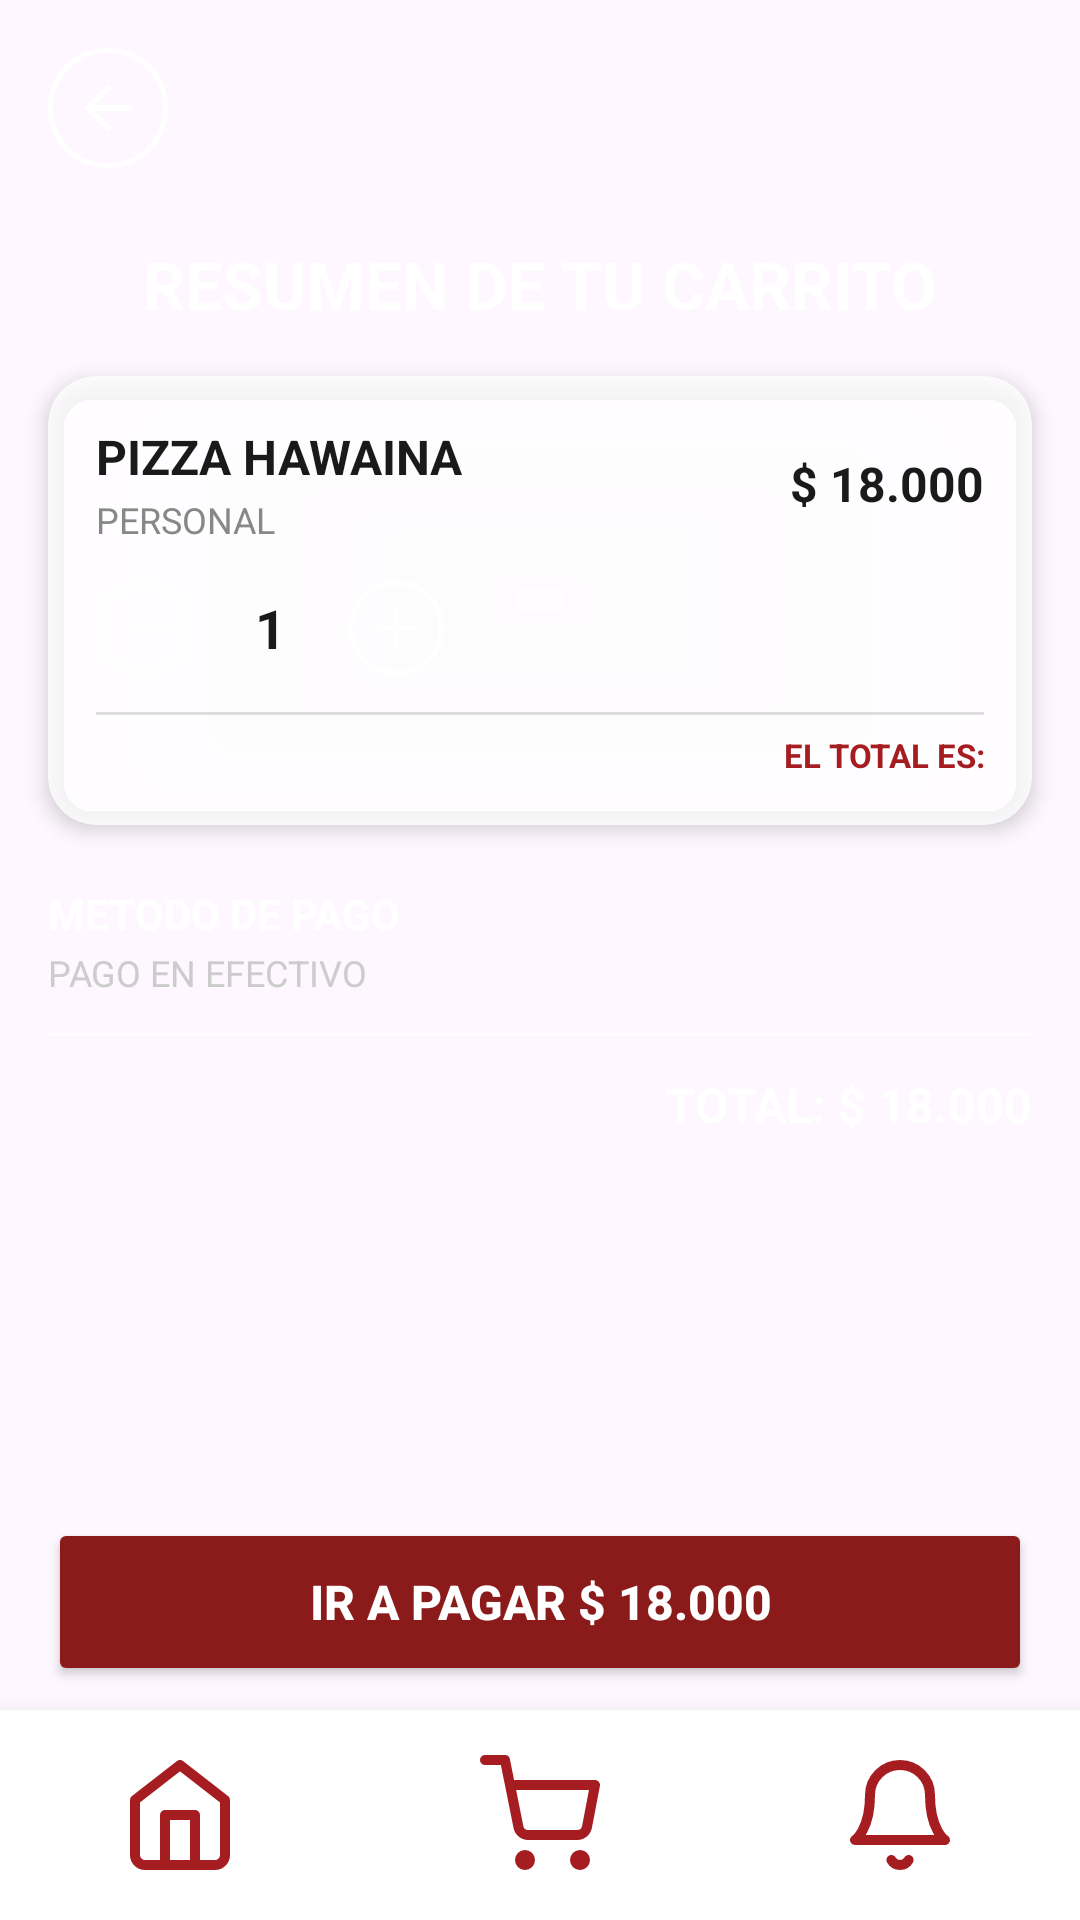

Layout XML and referenced resources for this Android screen:
<!-- AndroidManifest.xml: application theme Theme.AppReserva -->
<!-- res/layout/activity_carrito.xml -->
<?xml version="1.0" encoding="utf-8"?>

<RelativeLayout xmlns:android="http://schemas.android.com/apk/res/android"
    xmlns:app="http://schemas.android.com/apk/res-auto"
    android:layout_width="match_parent"
    android:layout_height="match_parent"
    android:background="@drawable/tu_fondo_difuminado">

    
    <ImageButton
        android:id="@+id/btnCarritoAtras"
        android:layout_width="40dp"
        android:layout_height="40dp"
        android:layout_margin="16dp"
        android:background="@drawable/ic_circulo"
        android:src="@drawable/ic_flecha_atras"
        android:padding="8dp"
        android:contentDescription="Atrás" />

    
    <TextView
        android:id="@+id/tvCarritoTitulo"
        android:layout_width="match_parent"
        android:layout_height="wrap_content"
        android:layout_below="@id/btnCarritoAtras"
        android:layout_marginTop="8dp"
        android:text="@string/carrito_titulo"
        android:textColor="#FFFFFF"
        android:textSize="22sp"
        android:textStyle="bold"
        android:gravity="center" />

    
    <androidx.cardview.widget.CardView
        android:id="@+id/cardPlato"
        android:layout_width="match_parent"
        android:layout_height="wrap_content"
        android:layout_below="@id/tvCarritoTitulo"
        android:layout_marginHorizontal="16dp"
        android:layout_marginTop="16dp"
        app:cardBackgroundColor="#CCFFFFFF"
        app:cardCornerRadius="16dp"
        app:cardElevation="4dp">

        <LinearLayout
            android:layout_width="match_parent"
            android:layout_height="wrap_content"
            android:orientation="vertical"
            android:padding="16dp">

            
            <LinearLayout
                android:layout_width="match_parent"
                android:layout_height="wrap_content"
                android:orientation="horizontal">

                
                <LinearLayout
                    android:layout_width="0dp"
                    android:layout_height="wrap_content"
                    android:layout_weight="1"
                    android:orientation="vertical">

                    <TextView
                        android:id="@+id/tvCarritoNombrePlato"
                        android:layout_width="wrap_content"
                        android:layout_height="wrap_content"
                        android:text="PIZZA HAWAINA"
                        android:textColor="#1A1A1A"
                        android:textSize="16sp"
                        android:textStyle="bold" />

                    <TextView
                        android:id="@+id/tvCarritoTamano"
                        android:layout_width="wrap_content"
                        android:layout_height="wrap_content"
                        android:text="PERSONAL"
                        android:textColor="#888888"
                        android:textSize="12sp"
                        android:layout_marginTop="2dp" />

                </LinearLayout>

                
                <TextView
                    android:id="@+id/tvCarritoPrecioItem"
                    android:layout_width="wrap_content"
                    android:layout_height="wrap_content"
                    android:text="$ 18.000"
                    android:textColor="#1A1A1A"
                    android:textSize="16sp"
                    android:textStyle="bold"
                    android:layout_gravity="center_vertical" />

            </LinearLayout>

            
            <LinearLayout
                android:layout_width="wrap_content"
                android:layout_height="wrap_content"
                android:orientation="horizontal"
                android:layout_marginTop="12dp"
                android:gravity="center_vertical">

                <ImageButton
                    android:id="@+id/btnCarritoMenos"
                    android:layout_width="32dp"
                    android:layout_height="32dp"
                    android:background="@drawable/ic_circulo"
                    android:src="@drawable/ic_menos"
                    android:contentDescription="Menos" />

                <TextView
                    android:id="@+id/tvCarritoCantidad"
                    android:layout_width="36dp"
                    android:layout_height="wrap_content"
                    android:text="1"
                    android:textColor="#1A1A1A"
                    android:textSize="18sp"
                    android:textStyle="bold"
                    android:gravity="center"
                    android:layout_marginHorizontal="8dp" />

                <ImageButton
                    android:id="@+id/btnCarritoMas"
                    android:layout_width="32dp"
                    android:layout_height="32dp"
                    android:background="@drawable/ic_circulo"
                    android:src="@drawable/ic_mas"
                    android:contentDescription="Más" />

            </LinearLayout>

            
            <View
                android:layout_width="match_parent"
                android:layout_height="1dp"
                android:background="#DDDDDD"
                android:layout_marginTop="12dp" />

            
            <TextView
                android:layout_width="match_parent"
                android:layout_height="wrap_content"
            android:text="@string/carrito_el_total"
            android:textColor="#A51D21"
            android:textSize="11sp"
                android:textStyle="bold"
                android:gravity="end"
                android:layout_marginTop="6dp" />

        </LinearLayout>
    </androidx.cardview.widget.CardView>

    
    <LinearLayout
        android:id="@+id/layoutMetodoPago"
        android:layout_width="match_parent"
        android:layout_height="wrap_content"
        android:layout_below="@id/cardPlato"
        android:layout_marginHorizontal="16dp"
        android:layout_marginTop="20dp"
        android:orientation="vertical">

        <TextView
            android:layout_width="wrap_content"
            android:layout_height="wrap_content"
            android:text="@string/carrito_metodo_pago"
            android:textColor="#FFFFFF"
            android:textSize="14sp"
            android:textStyle="bold" />

        <TextView
            android:layout_width="wrap_content"
            android:layout_height="wrap_content"
            android:text="@string/carrito_efectivo"
            android:textColor="#CCCCCC"
            android:textSize="12sp"
            android:layout_marginTop="2dp" />

        
        <View
            android:layout_width="match_parent"
            android:layout_height="1dp"
            android:background="#AAFFFFFF"
            android:layout_marginTop="12dp" />

    </LinearLayout>

    
    <TextView
        android:id="@+id/tvCarritoTotal"
        android:layout_width="match_parent"
        android:layout_height="wrap_content"
        android:layout_below="@id/layoutMetodoPago"
        android:layout_marginHorizontal="16dp"
        android:layout_marginTop="12dp"
        android:text="TOTAL: $ 18.000"
        android:textColor="#FFFFFF"
        android:textSize="16sp"
        android:textStyle="bold"
        android:gravity="end" />

    
    <include
        android:id="@+id/barraInferior"
        layout="@layout/barra_navegacion"
        android:layout_width="match_parent"
        android:layout_height="70dp"
        android:layout_alignParentBottom="true" />

    
    <Button
        android:id="@+id/btnIrAPagar"
        android:layout_width="match_parent"
        android:layout_height="56dp"
        android:layout_above="@id/barraInferior"
        android:layout_marginHorizontal="16dp"
        android:layout_marginBottom="8dp"
        android:backgroundTint="#8B1A1A"
        android:text="IR A PAGAR $ 18.000"
        android:textColor="#FFFFFF"
        android:textSize="16sp"
        android:textStyle="bold"
        app:cornerRadius="28dp" />

</RelativeLayout>
<!-- res/layout/barra_navegacion.xml (included above) -->
<?xml version="1.0" encoding="utf-8"?>

<LinearLayout xmlns:android="http://schemas.android.com/apk/res/android"
    xmlns:app="http://schemas.android.com/apk/res-auto"
    android:layout_width="match_parent"
    android:layout_height="match_parent"
    android:background="@android:color/white"
    android:orientation="horizontal"
    android:weightSum="3"
    android:gravity="center_vertical"
    android:elevation="10dp">

    <ImageButton
        android:id="@+id/btnCasa"
        android:layout_width="0dp"
        android:layout_height="wrap_content"
        android:layout_weight="1"
        android:background="?attr/selectableItemBackgroundBorderless"
        android:src="@drawable/ic_casa"
        android:contentDescription="Inicio"
        app:tint="#A51D21" />
    <ImageButton
        android:id="@+id/btnCarrito"
        android:layout_width="0dp"
        android:layout_height="wrap_content"
        android:layout_weight="1"
        android:background="?attr/selectableItemBackgroundBorderless"
        android:src="@drawable/ic_carrito"
        android:contentDescription="Carrito"
        app:tint="#A51D21" />

    <ImageButton
        android:id="@+id/btnNotification"
        android:layout_width="0dp"
        android:layout_height="wrap_content"
        android:layout_weight="1"
        android:background="?attr/selectableItemBackgroundBorderless"
        android:src="@drawable/ic_campana"
        android:contentDescription="Notificaciones"
        app:tint="#A51D21" />
    </LinearLayout>
<!-- resources referenced by this layout -->
<resources>
  <!-- drawable ic_campana (drawable) -->
  <vector xmlns:android="http://schemas.android.com/apk/res/android"
      android:width="40dp"
      android:height="40dp"
      android:viewportWidth="24"
      android:viewportHeight="24">
      <path
          android:strokeColor="#FF0000"
          android:strokeWidth="2"
          android:strokeLineCap="round"
          android:strokeLineJoin="round"
          android:pathData="M18,8A6,6 0,0 0,6 8c0,7 -3,9 -3,9h18s-3,-2 -3,-9M13.73,21a2,2 0,0 1,-3.46 0" />
  </vector>
  <!-- drawable ic_carrito (drawable) -->
  <vector xmlns:android="http://schemas.android.com/apk/res/android"
      android:width="40dp"
      android:height="40dp"
      android:viewportWidth="24"
      android:viewportHeight="24">
      <path
          android:strokeColor="#FF0000"
          android:strokeWidth="2"
          android:strokeLineCap="round"
          android:strokeLineJoin="round"
          android:pathData="M9,21m-1,0a1,1 0,1 1,2 0a1,1 0,1 1,-2 0M20,21m-1,0a1,1 0,1 1,2 0a1,1 0,1 1,-2 0M1,1h4l2.68,13.39a2,2 0,0 0,2 1.61h9.72a2,2 0,0 0,2 -1.61L23,6H6" />
  </vector>
  <!-- drawable ic_casa (drawable) -->
  <vector xmlns:android="http://schemas.android.com/apk/res/android"
      android:width="40dp"
      android:height="40dp"
      android:viewportWidth="24"
      android:viewportHeight="24">
      <path
          android:strokeColor="#FF0000"
          android:strokeWidth="2"
          android:strokeLineCap="round"
          android:strokeLineJoin="round"
          android:pathData="M3,9l9,-7 9,7v11a2,2 0,0 1,-2 2H5a2,2 0,0 1,-2,-2zM9,22V12h6v10" />
  </vector>
  <!-- drawable ic_circulo (drawable) -->
  <?xml version="1.0" encoding="utf-8"?>
  
  <shape xmlns:android="http://schemas.android.com/apk/res/android"
      android:shape="oval">
      <stroke
          android:width="1.5dp"
          android:color="#FFFFFF" /> <solid android:color="@android:color/transparent" />
  
      <size
          android:width="40dp"
          android:height="40dp" />
  </shape>
  <!-- drawable ic_flecha_atras (drawable) -->
  <vector xmlns:android="http://schemas.android.com/apk/res/android"
      android:width="24dp"
      android:height="24dp"
      android:viewportWidth="24"
      android:viewportHeight="24"
      android:tint="#FFFFFF"> <path
      android:fillColor="@android:color/white"
      android:pathData="M20,11H7.83l5.59,-5.59L12,4l-8,8 8,8 1.41,-1.41L7.83,13H20v-2Z"/>
  </vector>
  <!-- drawable ic_mas (drawable) -->
  <vector xmlns:android="http://schemas.android.com/apk/res/android"
      android:width="24dp"
      android:height="24dp"
      android:viewportWidth="24"
      android:viewportHeight="24"
      android:tint="#FFFFFF"> <path
      android:fillColor="@android:color/white"
      android:pathData="M19,13h-6v6h-2v-6H5v-2h6V5h2v6h6v2Z"/>
  </vector>
  <!-- drawable ic_menos (drawable) -->
  <vector xmlns:android="http://schemas.android.com/apk/res/android"
      android:width="24dp"
      android:height="24dp"
      android:viewportWidth="24"
      android:viewportHeight="24"
      android:tint="#FFFFFF">
      <path
          android:fillColor="@android:color/white"
          android:pathData="M19,13H5v-2h14v2Z"/>
  </vector>
  <string name="carrito_efectivo">PAGO EN EFECTIVO</string>
  <string name="carrito_el_total">EL TOTAL ES:</string>
  <string name="carrito_metodo_pago">METODO DE PAGO</string>
  <string name="carrito_titulo">RESUMEN DE TU CARRITO</string>
  <style name="Theme.AppReserva" parent="Base.Theme.AppReserva" />
  <style name="Base.Theme.AppReserva" parent="Theme.Material3.DayNight.NoActionBar">
          
          
      </style>
</resources>
